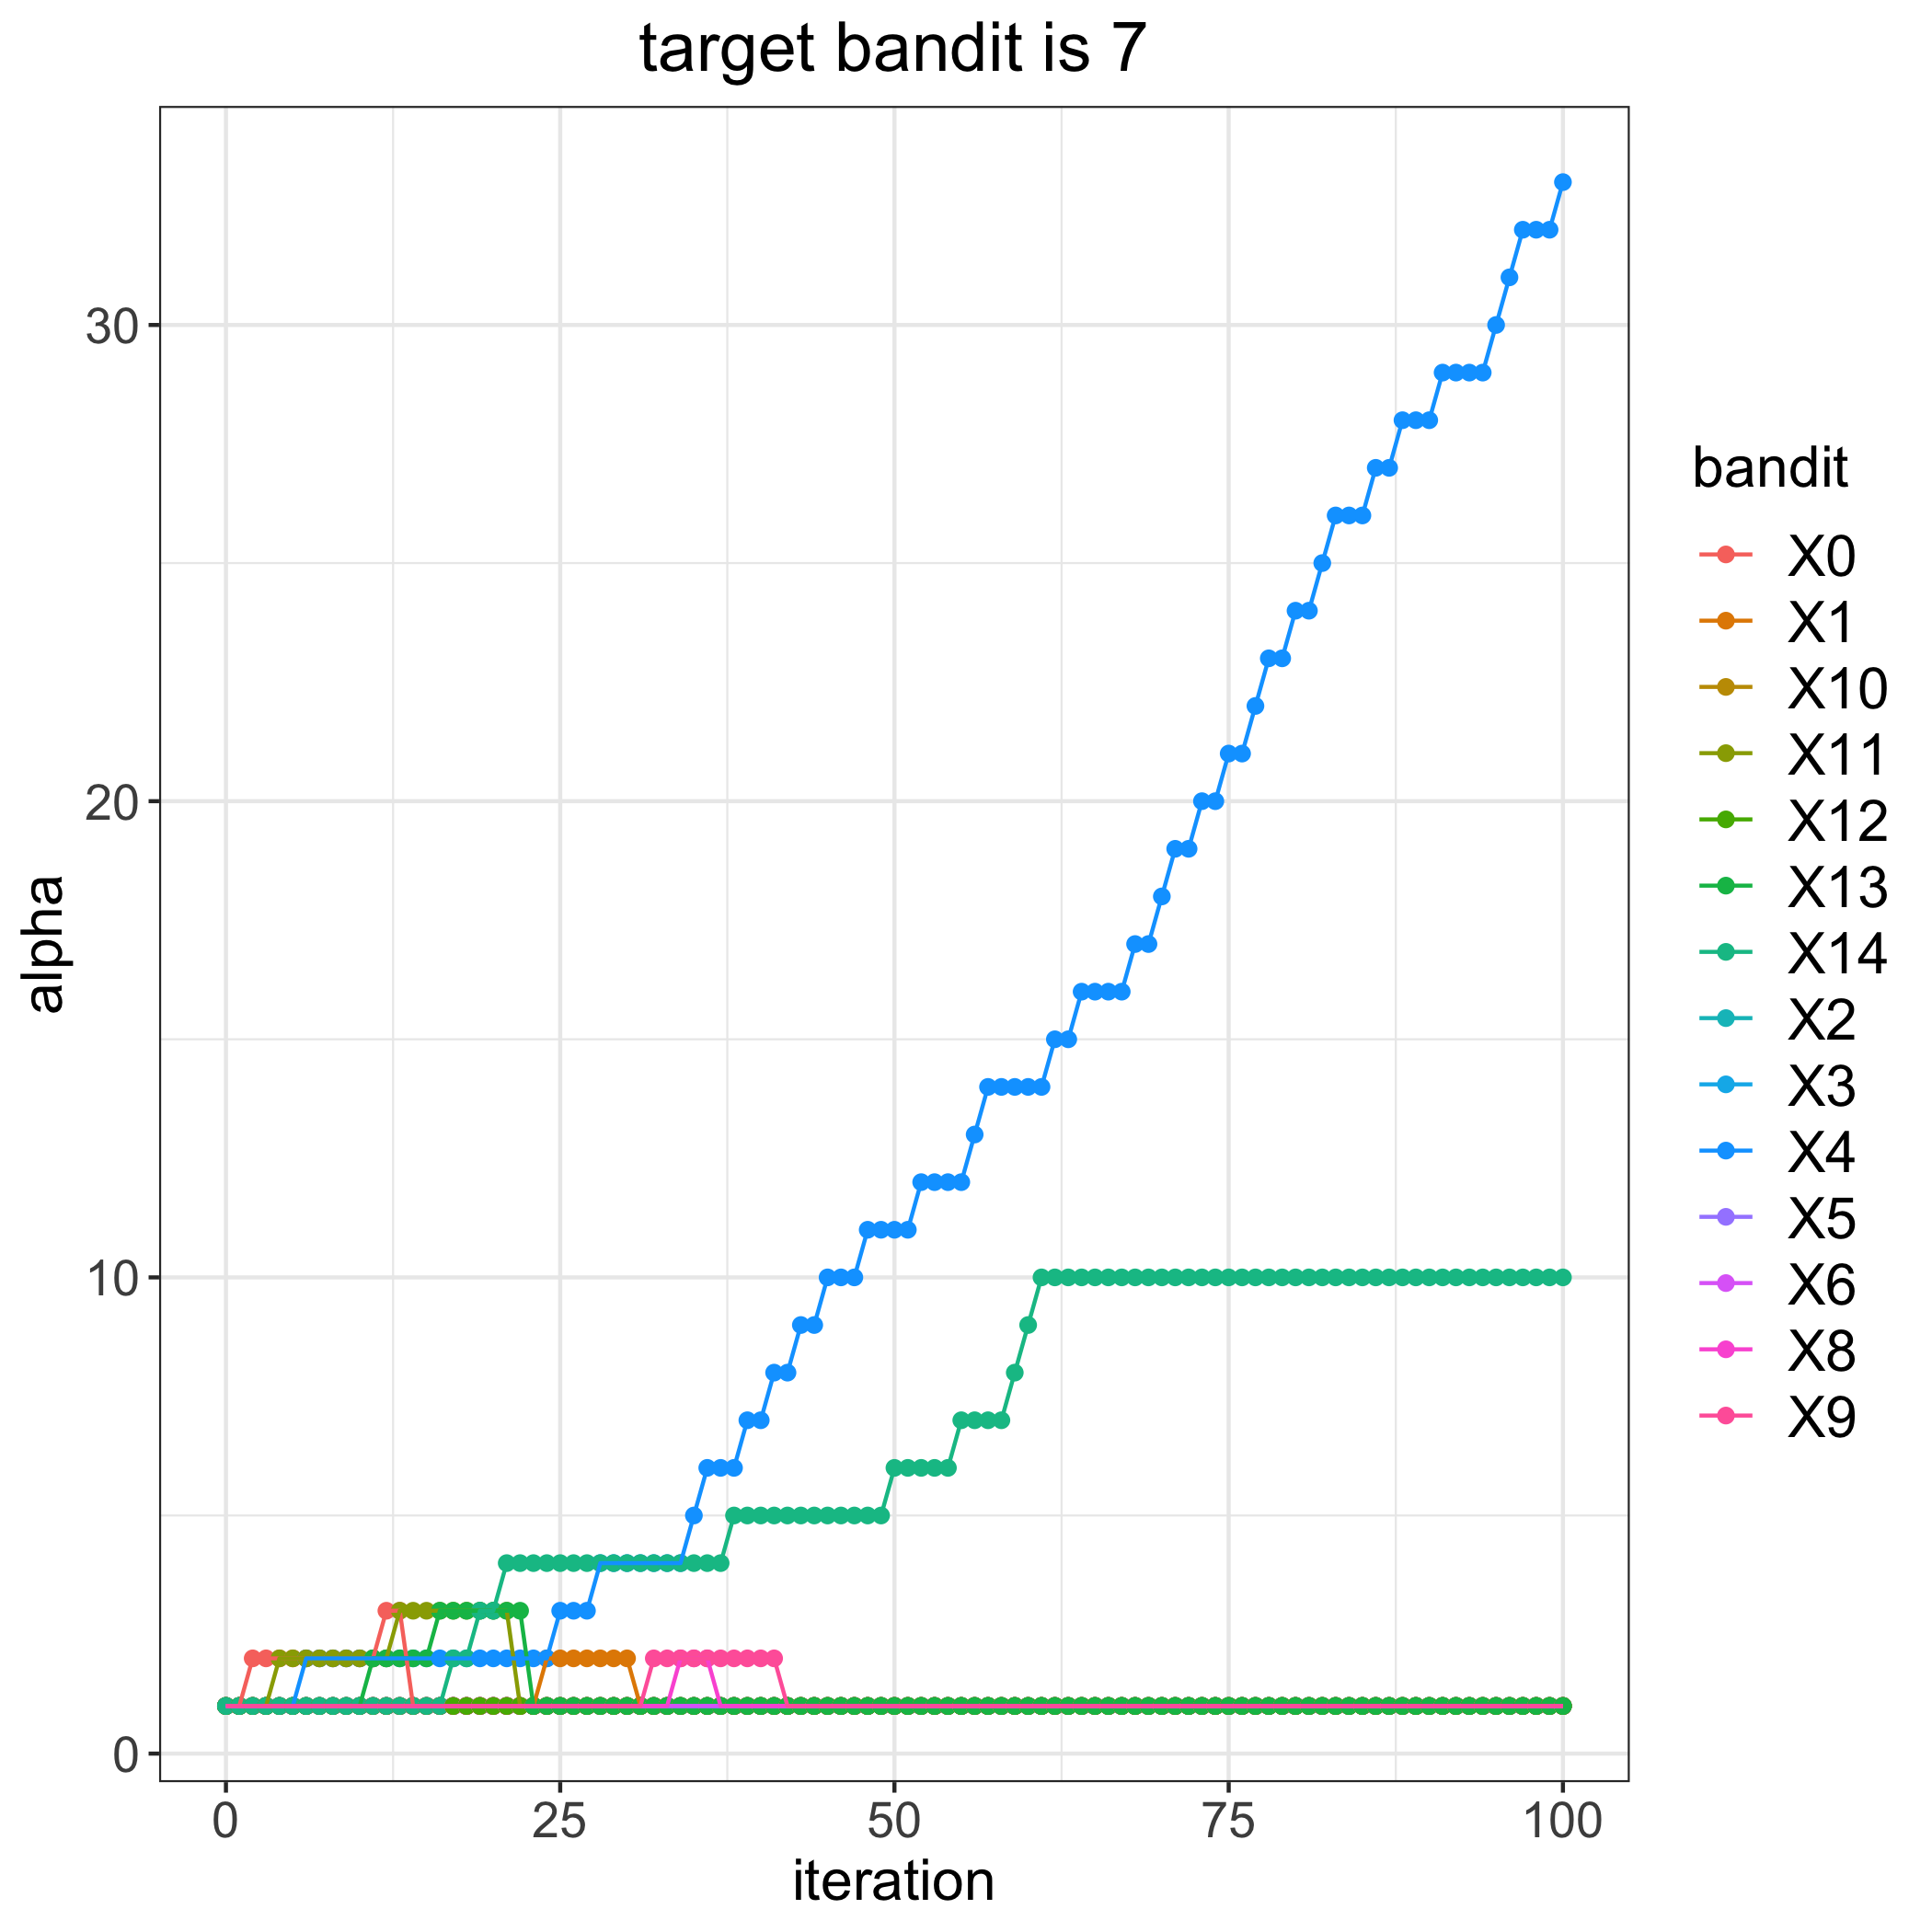

Values plotted in this chart, from the file beside it:
, 0, 1, 2, 3, 4, 5, 6, 8, 9, 10, 11, 12, 13, 14
0, 1, 1, 1, 1, 1, 1, 1, 1, 1, 1, 1, 1, 1, 1
1, 1, 1, 1, 1, 1, 1, 1, 1, 1, 1, 1, 1, 1, 1
2, 2, 1, 1, 1, 1, 1, 1, 1, 1, 1, 1, 1, 1, 1
3, 2, 1, 1, 1, 1, 1, 1, 1, 1, 1, 1, 1, 1, 1
4, 2, 1, 1, 1, 1, 1, 1, 1, 1, 1, 2, 1, 1, 1
5, 2, 1, 1, 1, 1, 1, 1, 1, 1, 1, 2, 1, 1, 1
6, 2, 1, 1, 1, 2, 1, 1, 1, 1, 1, 2, 1, 1, 1
7, 2, 1, 1, 1, 2, 1, 1, 1, 1, 1, 2, 1, 1, 1
8, 2, 1, 1, 1, 2, 1, 1, 1, 1, 1, 2, 1, 1, 1
9, 2, 1, 1, 1, 2, 1, 1, 1, 1, 1, 2, 1, 1, 1
10, 2, 1, 1, 1, 2, 1, 1, 1, 1, 1, 2, 1, 1, 1
11, 2, 1, 1, 1, 2, 1, 1, 1, 1, 1, 2, 1, 2, 1
12, 3, 1, 1, 1, 2, 1, 1, 1, 1, 1, 2, 1, 2, 1
13, 3, 1, 1, 1, 2, 1, 1, 1, 1, 1, 3, 1, 2, 1
14, 1, 1, 1, 1, 2, 1, 1, 1, 1, 1, 3, 1, 2, 1
15, 1, 1, 1, 1, 2, 1, 1, 1, 1, 1, 3, 1, 2, 1
16, 1, 1, 1, 1, 2, 1, 1, 1, 1, 1, 3, 1, 3, 1
17, 1, 1, 1, 1, 2, 1, 1, 1, 1, 1, 3, 1, 3, 2
18, 1, 1, 1, 1, 2, 1, 1, 1, 1, 1, 3, 1, 3, 2
19, 1, 1, 1, 1, 2, 1, 1, 1, 1, 1, 3, 1, 3, 3
20, 1, 1, 1, 1, 2, 1, 1, 1, 1, 1, 3, 1, 3, 3
21, 1, 1, 1, 1, 2, 1, 1, 1, 1, 1, 3, 1, 3, 4
22, 1, 1, 1, 1, 2, 1, 1, 1, 1, 1, 1, 1, 3, 4
23, 1, 1, 1, 1, 2, 1, 1, 1, 1, 1, 1, 1, 1, 4
24, 1, 2, 1, 1, 2, 1, 1, 1, 1, 1, 1, 1, 1, 4
25, 1, 2, 1, 1, 3, 1, 1, 1, 1, 1, 1, 1, 1, 4
26, 1, 2, 1, 1, 3, 1, 1, 1, 1, 1, 1, 1, 1, 4
27, 1, 2, 1, 1, 3, 1, 1, 1, 1, 1, 1, 1, 1, 4
28, 1, 2, 1, 1, 4, 1, 1, 1, 1, 1, 1, 1, 1, 4
29, 1, 2, 1, 1, 4, 1, 1, 1, 1, 1, 1, 1, 1, 4
30, 1, 2, 1, 1, 4, 1, 1, 1, 1, 1, 1, 1, 1, 4
31, 1, 1, 1, 1, 4, 1, 1, 1, 1, 1, 1, 1, 1, 4
32, 1, 1, 1, 1, 4, 1, 1, 1, 2, 1, 1, 1, 1, 4
33, 1, 1, 1, 1, 4, 1, 1, 1, 2, 1, 1, 1, 1, 4
34, 1, 1, 1, 1, 4, 1, 1, 2, 2, 1, 1, 1, 1, 4
35, 1, 1, 1, 1, 5, 1, 1, 2, 2, 1, 1, 1, 1, 4
36, 1, 1, 1, 1, 6, 1, 1, 2, 2, 1, 1, 1, 1, 4
37, 1, 1, 1, 1, 6, 1, 1, 1, 2, 1, 1, 1, 1, 4
38, 1, 1, 1, 1, 6, 1, 1, 1, 2, 1, 1, 1, 1, 5
39, 1, 1, 1, 1, 7, 1, 1, 1, 2, 1, 1, 1, 1, 5
40, 1, 1, 1, 1, 7, 1, 1, 1, 2, 1, 1, 1, 1, 5
41, 1, 1, 1, 1, 8, 1, 1, 1, 2, 1, 1, 1, 1, 5
42, 1, 1, 1, 1, 8, 1, 1, 1, 1, 1, 1, 1, 1, 5
43, 1, 1, 1, 1, 9, 1, 1, 1, 1, 1, 1, 1, 1, 5
44, 1, 1, 1, 1, 9, 1, 1, 1, 1, 1, 1, 1, 1, 5
45, 1, 1, 1, 1, 10, 1, 1, 1, 1, 1, 1, 1, 1, 5
46, 1, 1, 1, 1, 10, 1, 1, 1, 1, 1, 1, 1, 1, 5
47, 1, 1, 1, 1, 10, 1, 1, 1, 1, 1, 1, 1, 1, 5
48, 1, 1, 1, 1, 11, 1, 1, 1, 1, 1, 1, 1, 1, 5
49, 1, 1, 1, 1, 11, 1, 1, 1, 1, 1, 1, 1, 1, 5
50, 1, 1, 1, 1, 11, 1, 1, 1, 1, 1, 1, 1, 1, 6
51, 1, 1, 1, 1, 11, 1, 1, 1, 1, 1, 1, 1, 1, 6
52, 1, 1, 1, 1, 12, 1, 1, 1, 1, 1, 1, 1, 1, 6
53, 1, 1, 1, 1, 12, 1, 1, 1, 1, 1, 1, 1, 1, 6
54, 1, 1, 1, 1, 12, 1, 1, 1, 1, 1, 1, 1, 1, 6
55, 1, 1, 1, 1, 12, 1, 1, 1, 1, 1, 1, 1, 1, 7
56, 1, 1, 1, 1, 13, 1, 1, 1, 1, 1, 1, 1, 1, 7
57, 1, 1, 1, 1, 14, 1, 1, 1, 1, 1, 1, 1, 1, 7
58, 1, 1, 1, 1, 14, 1, 1, 1, 1, 1, 1, 1, 1, 7
59, 1, 1, 1, 1, 14, 1, 1, 1, 1, 1, 1, 1, 1, 8
... 41 more rows
